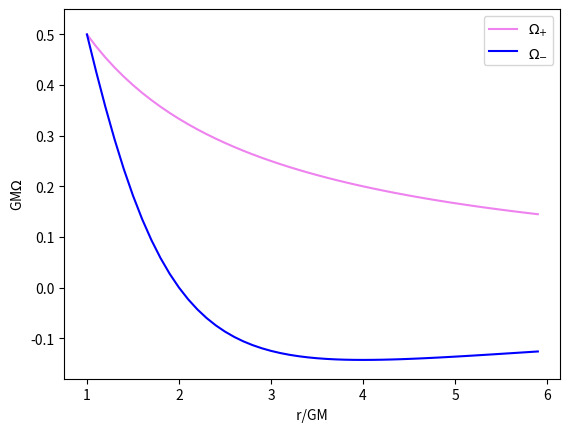

This figure's Python source:
import numpy as np
import matplotlib.pyplot as plt

r = np.arange(1,6,0.1)
Omega_1 = 1/(r+1)
Omega_2 = (2-r)/((r**2)-r+2)

graph = plt.plot(r,Omega_1,color="violet",linestyle='-',label='$\Omega_{+}$')
graph1 = plt.plot(r,Omega_2,color="blue",linestyle='-',label='$\Omega_{-}$')
plt.xlabel(' r/GM ')
plt.ylabel('GM$\Omega$')
plt.legend(loc='upper right')
plt.ylim(-0.18,0.55)
plt.show()